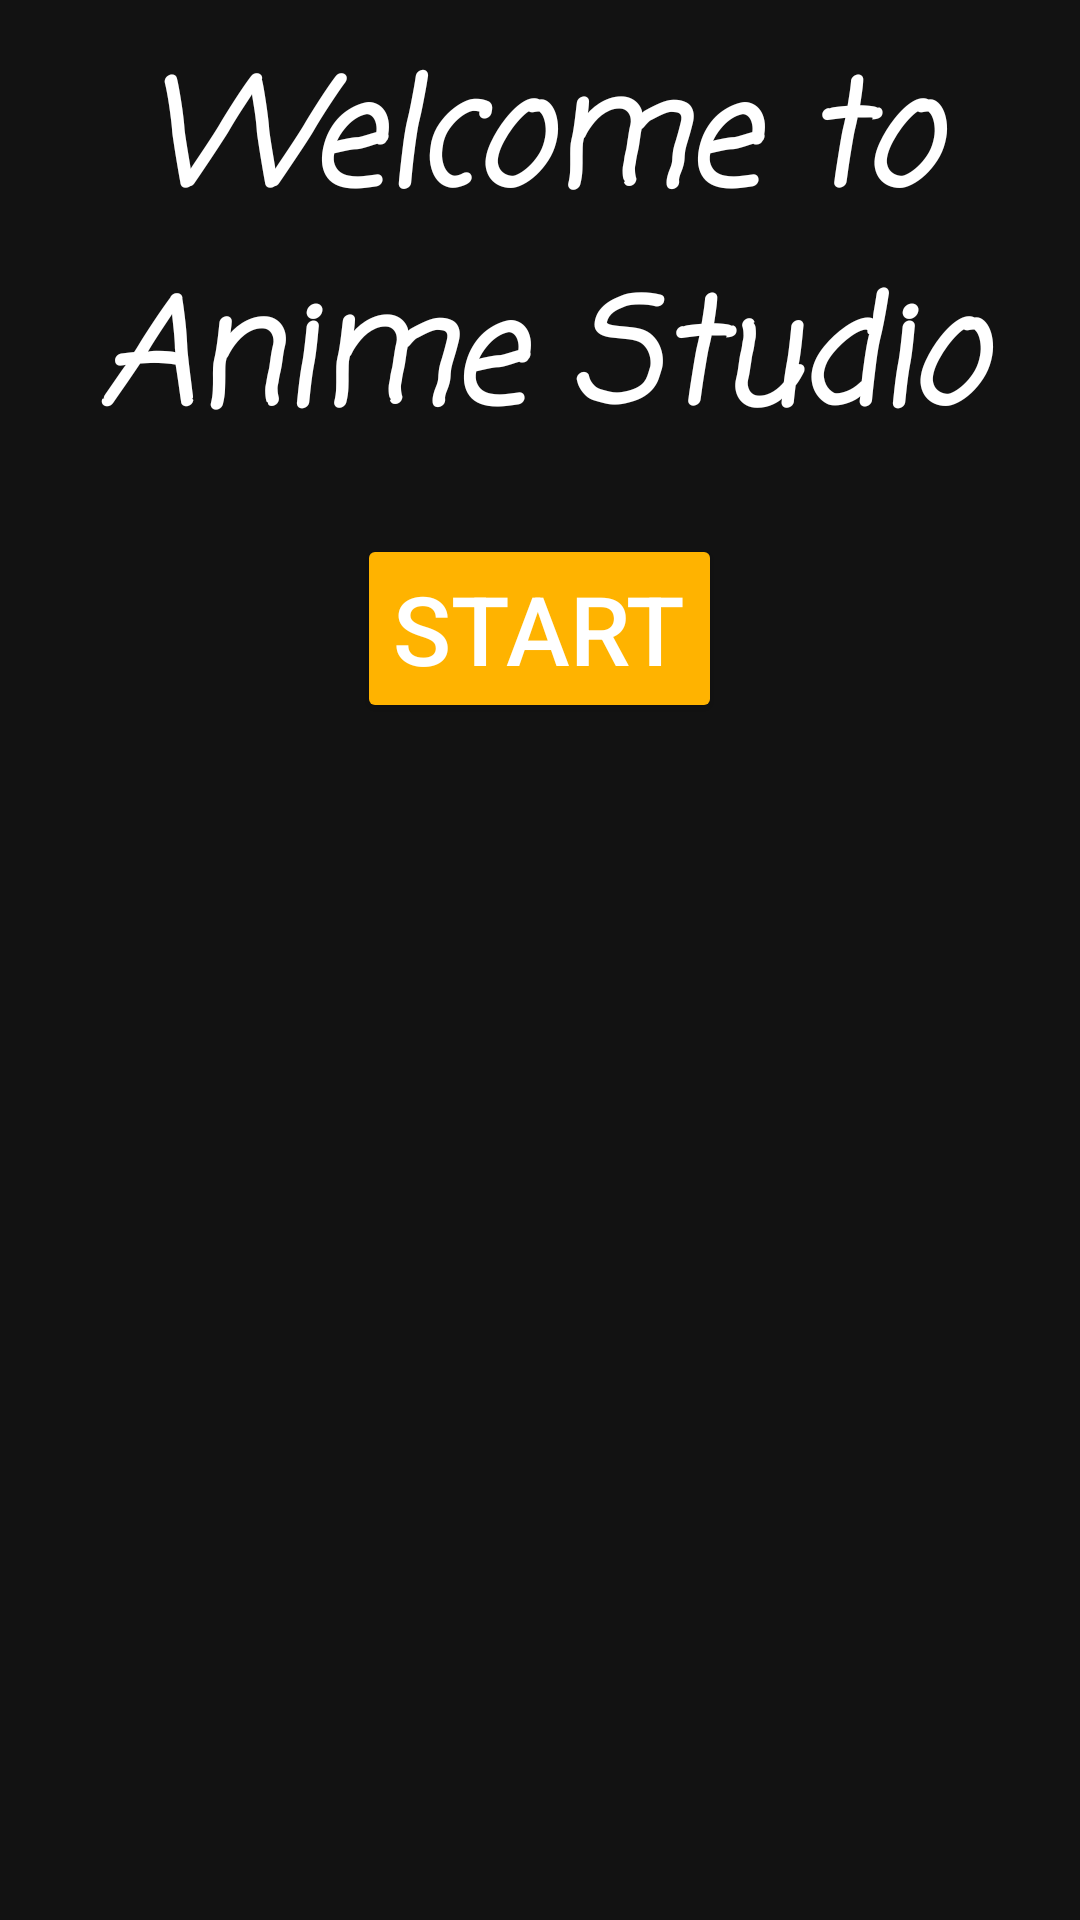

Produce the Android XML layout that renders to this screen, including the resource entries it uses.
<!-- AndroidManifest.xml: application theme Theme.AnimeApplication -->
<!-- res/layout/activity_main.xml -->
<?xml version="1.0" encoding="utf-8"?>
<LinearLayout xmlns:android="http://schemas.android.com/apk/res/android"
    xmlns:tools="http://schemas.android.com/tools"
    android:id="@+id/main"
    android:layout_width="match_parent"
    android:layout_height="match_parent"
    android:orientation="vertical"
    android:background="@color/dark_gray"
    android:layout_weight="1"
    tools:context=".MainActivity">

    <TextView
        android:id="@+id/textView"
        android:layout_width="match_parent"
        android:layout_height="wrap_content"
        android:layout_gravity="center"
        android:layout_margin="8dp"
        android:fontFamily="casual"
        android:foregroundGravity="center"
        android:gravity="center"
        android:padding="4dp"
        android:text="Welcome to Anime Studio"
        android:textColor="@color/white"
        android:textSize="48sp"
        android:textStyle="bold|italic" />

    <Button
        android:id="@+id/btnStart"
        android:layout_width="wrap_content"
        android:layout_height="wrap_content"
        android:layout_gravity="center"
        android:gravity="center"
        android:backgroundTint="@color/yellow"
        android:textColor="@color/white"
        android:textSize="32sp"
        android:layout_margin="8dp"
        android:text="Start" />
</LinearLayout>
<!-- resources referenced by this layout -->
<resources>
  <color name="dark_gray">#121212</color>
  <color name="white">#FFFFFFFF</color>
  <color name="yellow">#FFB300</color>
  <style name="Theme.AnimeApplication" parent="Base.Theme.AnimeApplication" />
  <style name="Base.Theme.AnimeApplication" parent="Theme.Material3.DayNight.NoActionBar">
          
          
      </style>
</resources>
